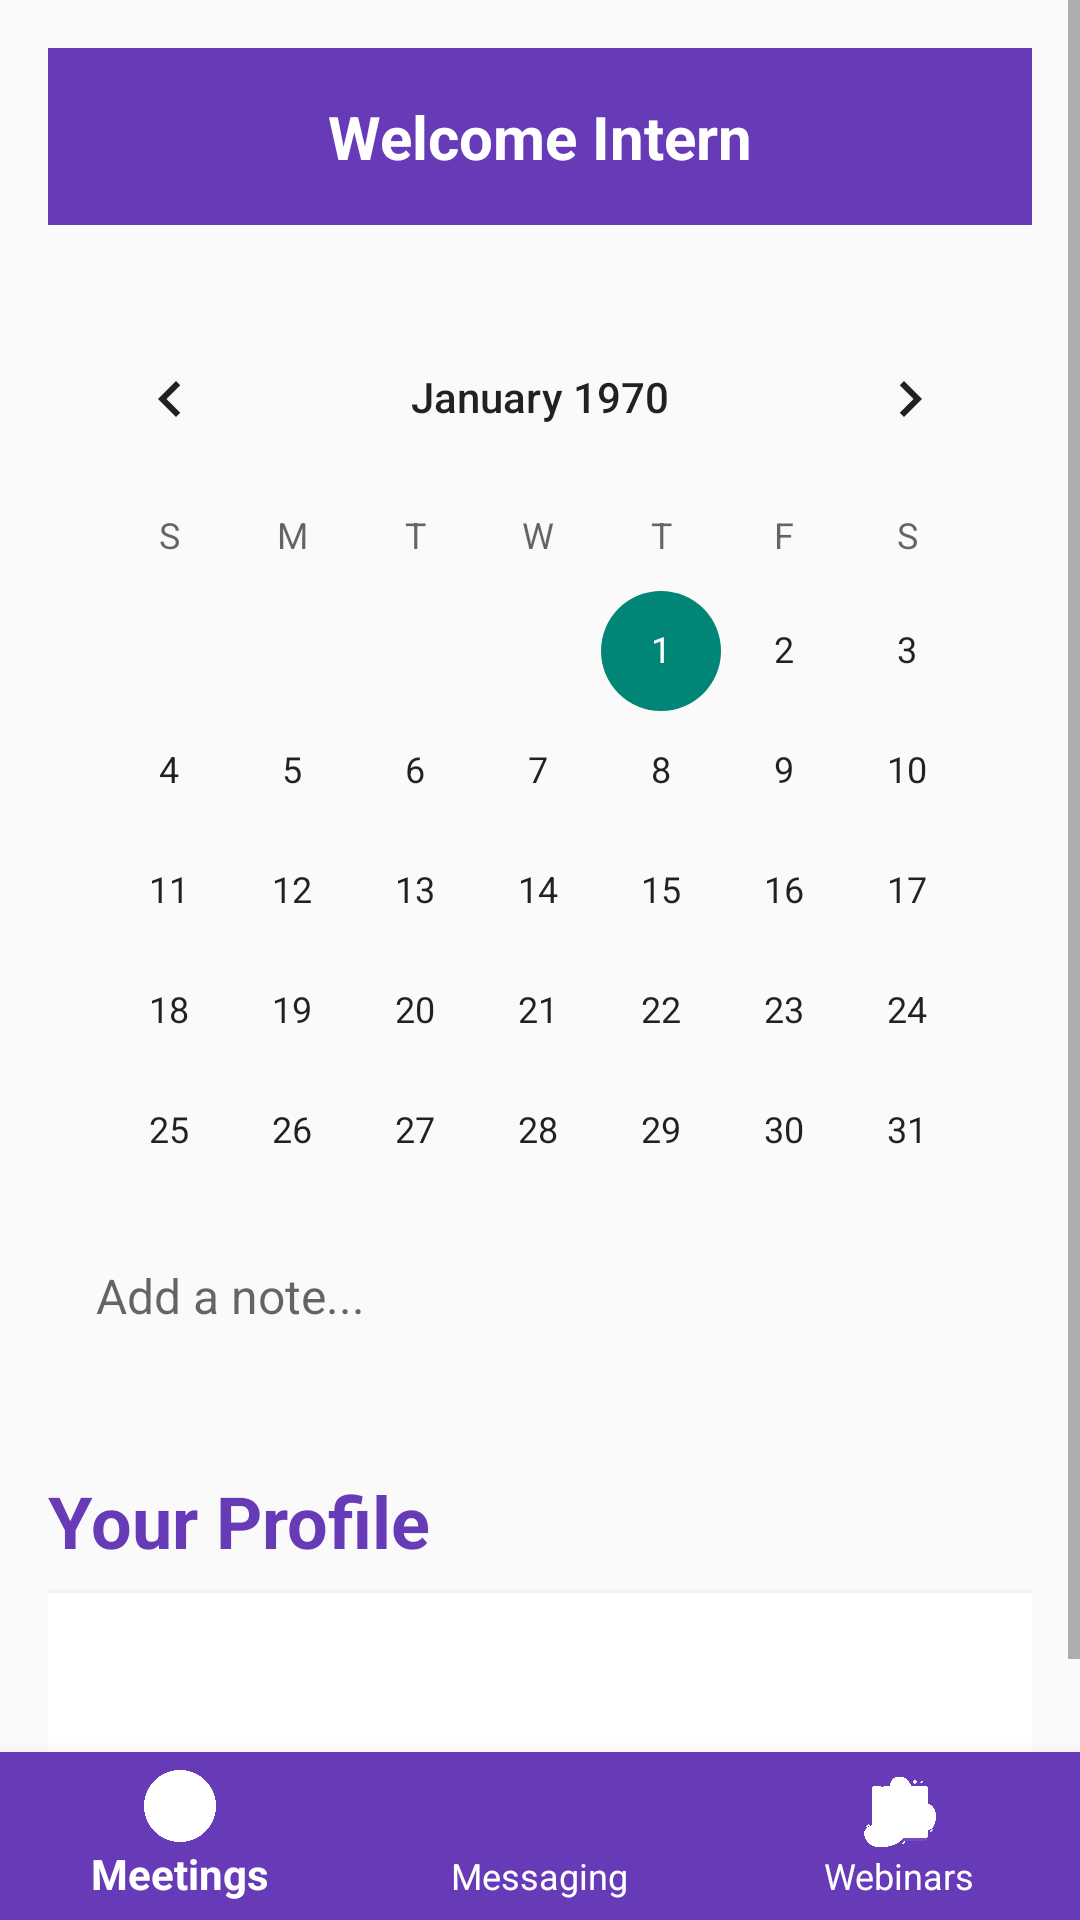

Android layout source for this screen:
<!-- AndroidManifest.xml: application theme AppTheme -->
<!-- res/layout/activity_intern_home.xml -->
<?xml version="1.0" encoding="utf-8"?>
<androidx.constraintlayout.widget.ConstraintLayout xmlns:android="http://schemas.android.com/apk/res/android"
    xmlns:app="http://schemas.android.com/apk/res-auto"
    xmlns:tools="http://schemas.android.com/tools"
    android:layout_width="match_parent"
    android:layout_height="match_parent"
    tools:context=".InternHomeActivity">

    <ScrollView
        android:id="@+id/scrollView"
        android:layout_width="0dp"
        android:layout_height="0dp"
        android:fillViewport="true"
        app:layout_constraintTop_toTopOf="parent"
        app:layout_constraintBottom_toTopOf="@id/bottom_navigation"
        app:layout_constraintStart_toStartOf="parent"
        app:layout_constraintEnd_toEndOf="parent">

        <LinearLayout
            android:layout_width="match_parent"
            android:layout_height="wrap_content"
            android:orientation="vertical"
            android:padding="16dp">

            
            <TextView
                android:id="@+id/tvWelcomeMessage"
                android:layout_width="match_parent"
                android:layout_height="wrap_content"
                android:layout_marginBottom="16dp"
                android:background="#673AB7"
                android:textColor="#FFFFFF"
                android:gravity="center"
                android:padding="16dp"
                android:text="Welcome Intern"
                android:textSize="20sp"
                android:textStyle="bold" />

            
            <CalendarView
                android:id="@+id/calendarView"
                android:layout_width="match_parent"
                android:layout_height="290dp"
                android:layout_marginTop="8dp"
                android:layout_marginBottom="16dp" />

            
            <EditText
                android:id="@+id/editTextNotes"
                android:layout_width="match_parent"
                android:layout_height="wrap_content"
                android:background="@drawable/edittext_rounded_corners"
                android:hint="@string/add_a_note"
                android:padding="16dp"
                android:textSize="16sp"
                android:backgroundTint="#A7C7E7"
                android:layout_marginBottom="16dp" />

            
            <TextView
                android:id="@+id/tvProfileTitle"
                android:layout_width="match_parent"
                android:layout_height="wrap_content"
                android:text="Your Profile"
                android:textSize="24sp"
                android:textColor="#673AB7"
                android:textStyle="bold"
                android:layout_marginTop="16dp"
                android:layout_marginBottom="8dp" />

            
            <TextView
                android:id="@+id/tvInternDetails"
                android:layout_width="match_parent"
                android:layout_height="wrap_content"
                android:padding="16dp"
                android:background="#FFFFFF"
                android:textSize="16sp"
                android:textColor="#333333"
                android:layout_marginBottom="16dp"
                android:elevation="4dp" />

        </LinearLayout>
    </ScrollView>

    
    <com.google.android.material.bottomnavigation.BottomNavigationView
        android:id="@+id/bottom_navigation"
        android:layout_width="match_parent"
        android:layout_height="wrap_content"
        android:layout_gravity="bottom"
        android:background="#673AB7"
        app:itemIconTint="#FFFFFF"
        app:itemTextColor="#FFFFFF"
        app:menu="@menu/bottom_nav_menu"
        app:layout_constraintBottom_toBottomOf="parent" />
</androidx.constraintlayout.widget.ConstraintLayout>
<!-- resources referenced by this layout -->
<resources>
  <string name="add_a_note">Add a note...</string>
  <style name="AppTheme" parent="Theme.AppCompat.Light.DarkActionBar">
  
      </style>
</resources>
